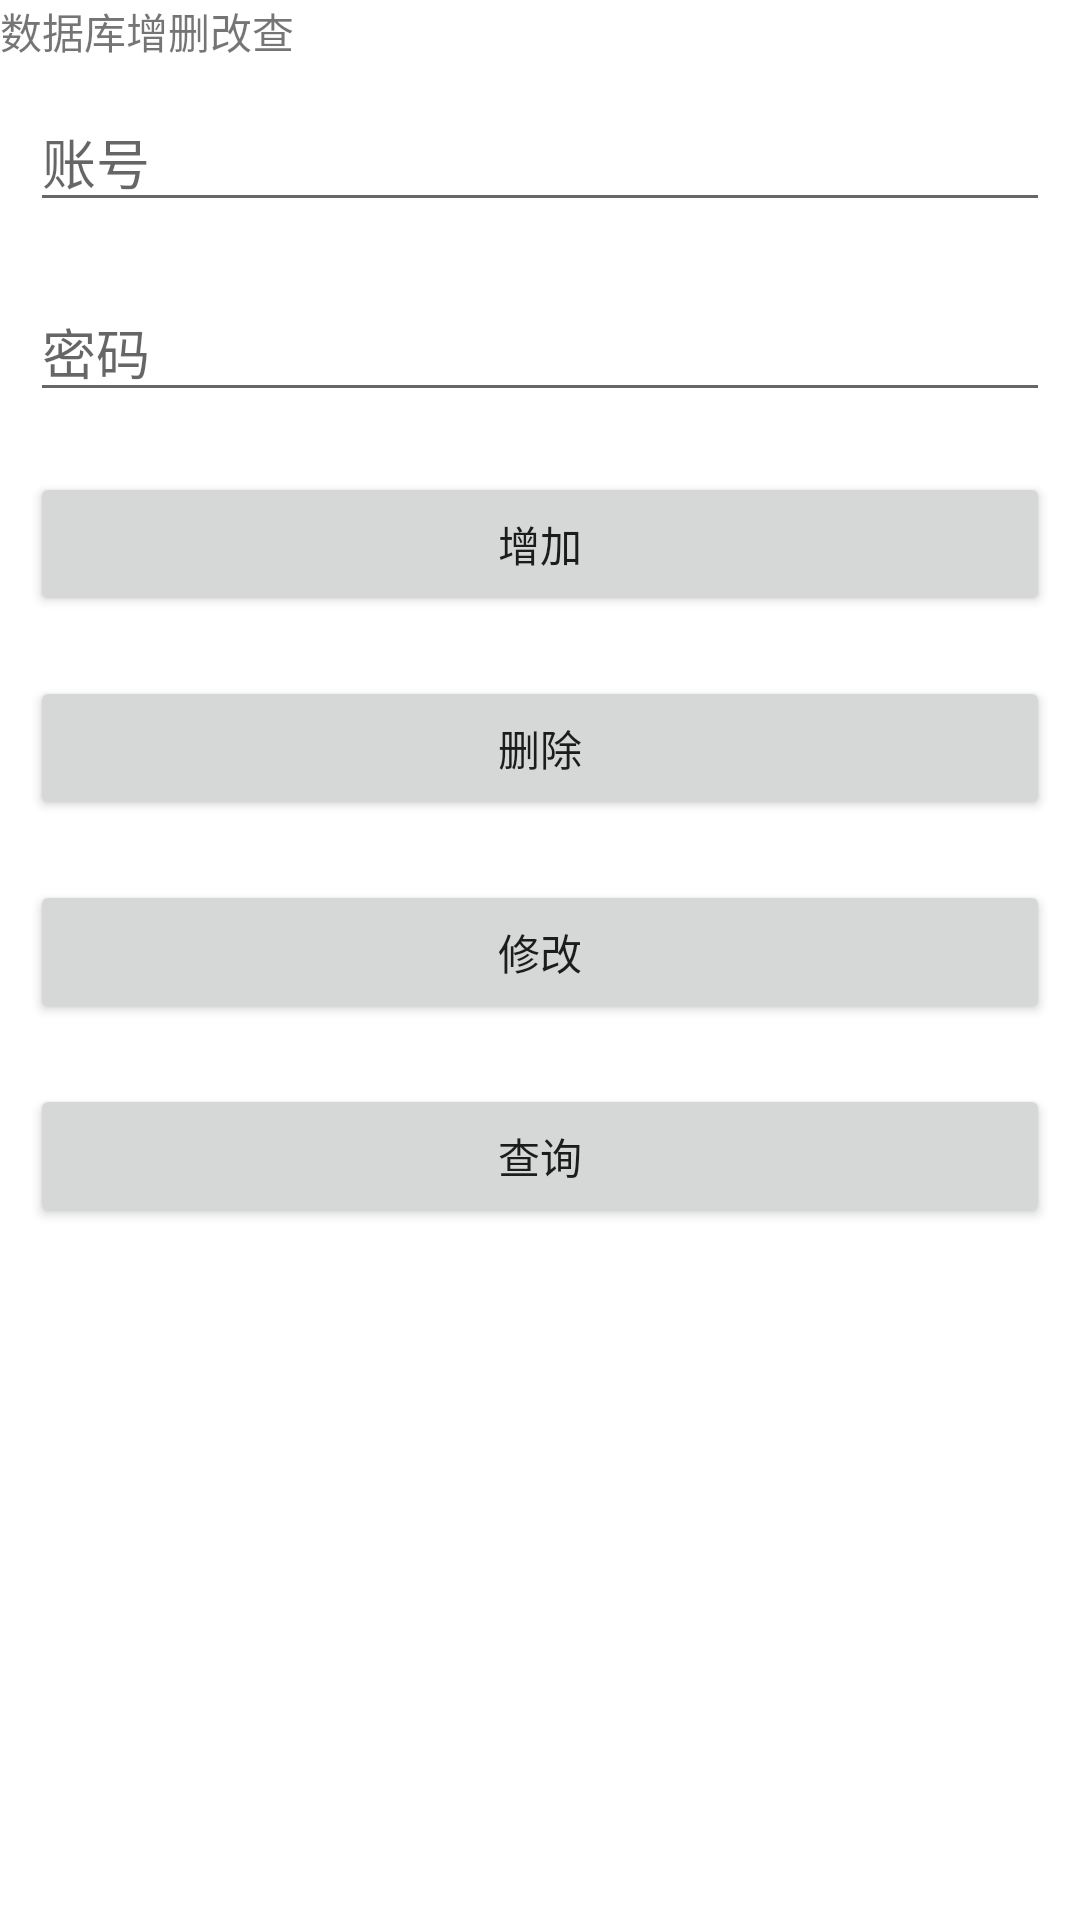

Android layout source for this screen:
<!-- AndroidManifest.xml: application theme AppTheme -->
<!-- res/layout/activity_database.xml -->
<?xml version="1.0" encoding="utf-8"?>
<LinearLayout xmlns:android="http://schemas.android.com/apk/res/android"
    xmlns:app="http://schemas.android.com/apk/res-auto"
    xmlns:tools="http://schemas.android.com/tools"
    android:layout_width="match_parent"
    android:layout_height="match_parent"
    tools:context=".ui.DatabaseActivity"
    android:orientation="vertical">

    <TextView
        android:id="@+id/textView"
        android:layout_width="match_parent"
        android:layout_height="wrap_content"
        android:text="数据库增删改查" />

    <EditText
        android:id="@+id/et_input_account"
        android:layout_width="match_parent"
        android:layout_height="wrap_content"
        android:layout_margin="10dp"
        android:hint="账号"
        />

    <EditText
        android:id="@+id/et_input_password"
        android:layout_width="match_parent"
        android:layout_height="wrap_content"
        android:layout_margin="10dp"
        android:hint="密码"
        android:inputType="number"/>

    <Button
        android:id="@+id/btn_add"
        android:layout_width="match_parent"
        android:layout_height="wrap_content"
        android:text="增加"
        android:layout_margin="10dp"/>

    <Button
        android:id="@+id/btn_delete"
        android:layout_width="match_parent"
        android:layout_height="wrap_content"
        android:text="删除"
        android:layout_margin="10dp"
        tools:ignore="DuplicateIds" />

    <Button
        android:id="@+id/btn_update"
        android:layout_width="match_parent"
        android:layout_height="wrap_content"
        android:layout_margin="10dp"
        android:text="修改" />

    <Button
        android:id="@+id/btn_query"
        android:layout_width="match_parent"
        android:layout_height="wrap_content"
        android:text="查询"
        android:layout_margin="10dp"/>
</LinearLayout>
<!-- resources referenced by this layout -->
<resources>
  <style name="AppTheme" parent="Theme.MaterialComponents.Light.NoActionBar">
          
          <item name="colorPrimary">@color/colorPrimary</item>
          <item name="colorPrimaryDark">@color/colorPrimaryDark</item>
          <item name="colorAccent">@color/colorAccent</item>
      </style>
  <color name="colorPrimary">#6200EE</color>
  <color name="colorPrimaryDark">#3700B3</color>
  <color name="colorAccent">#03DAC5</color>
</resources>
